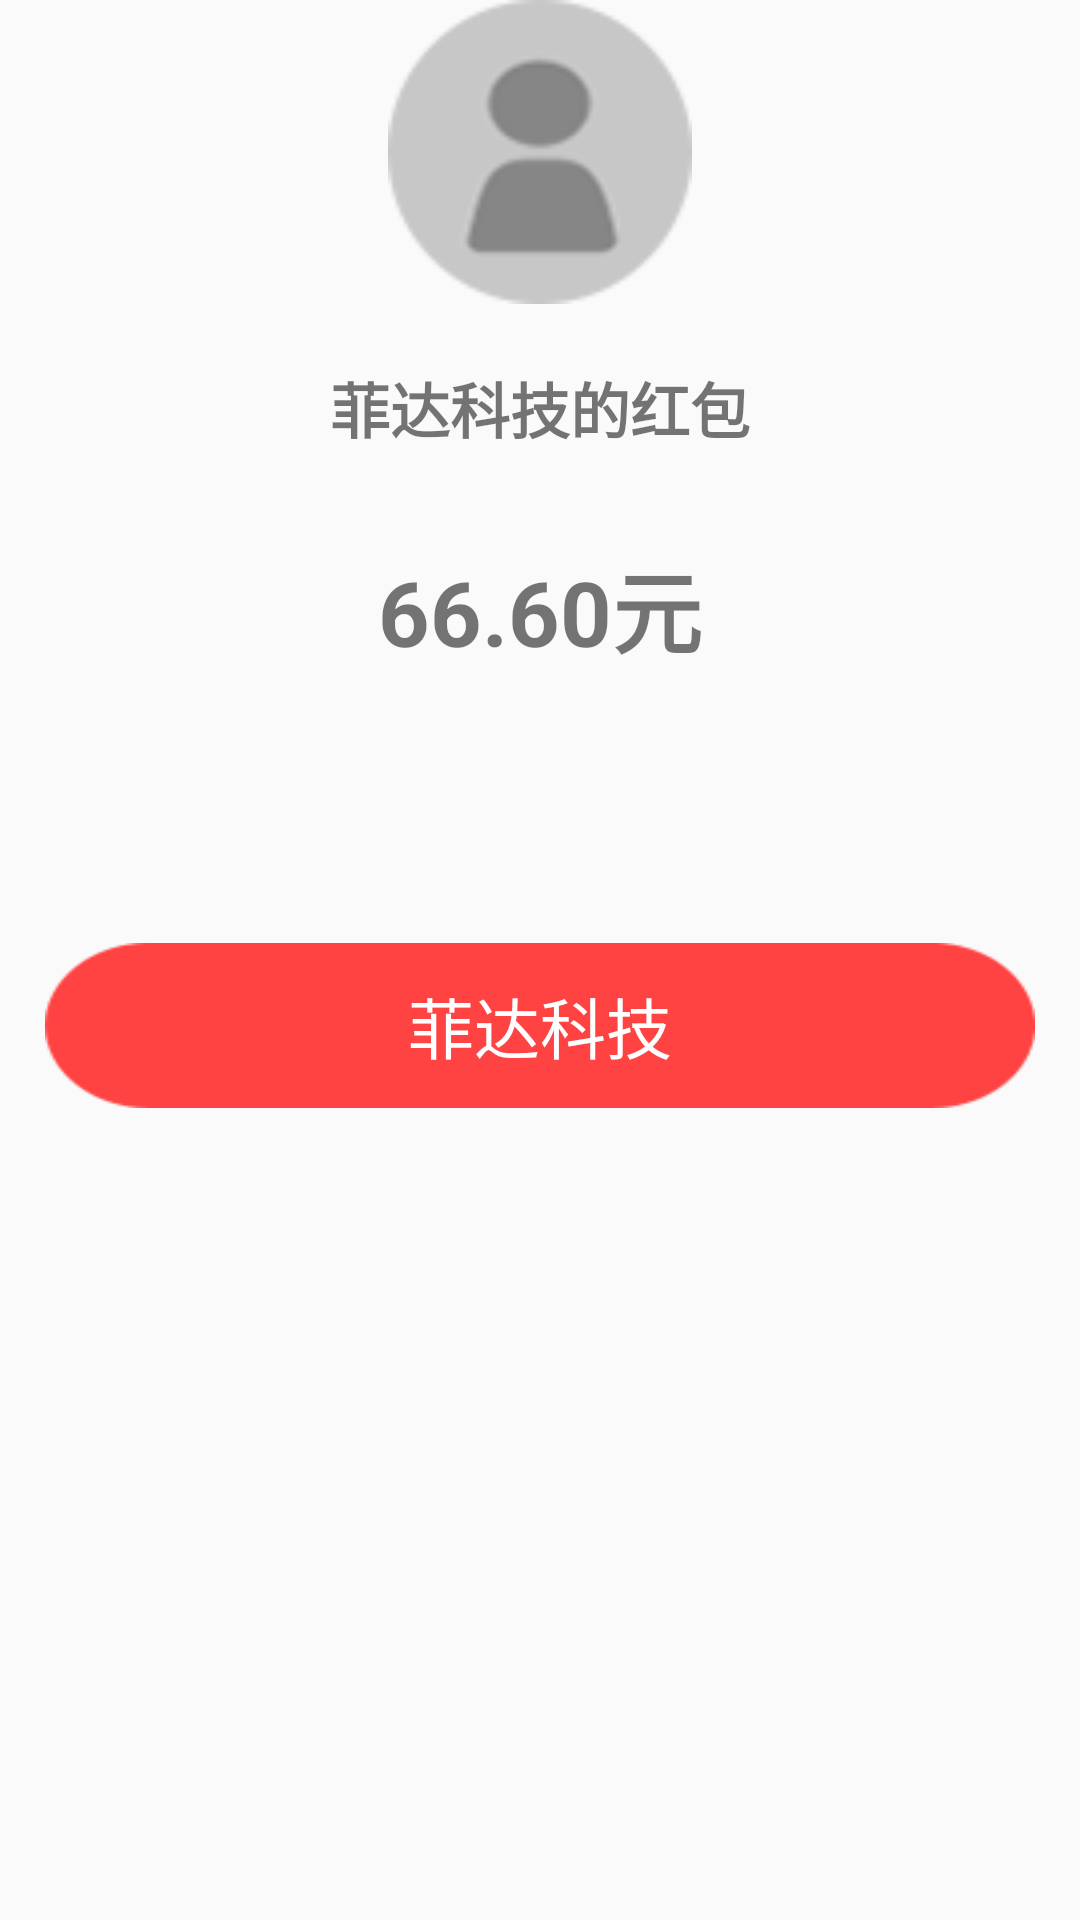

Write the Android layout XML for this screen, with the resource values it uses.
<!-- AndroidManifest.xml: application theme AppTheme -->
<!-- res/layout/fragment_newred1.xml -->
<?xml version="1.0" encoding="utf-8"?>

<RelativeLayout xmlns:android="http://schemas.android.com/apk/res/android"
    android:layout_width="match_parent"
    android:layout_height="match_parent" >

    <ImageView
        android:id="@+id/head"
        android:layout_width="wrap_content"
        android:layout_height="wrap_content"
        android:layout_alignParentTop="true"
        android:layout_centerHorizontal="true"
        android:src="@drawable/head_circle" />

    <TextView
        android:id="@+id/account"
        android:layout_width="match_parent"
        android:layout_height="wrap_content"
        android:layout_below="@+id/head"
        android:layout_marginTop="20dp"
        android:gravity="center"
        android:text="菲达科技的红包"
        android:textSize="20sp"
        android:textStyle="bold" />

    <TextView
        android:id="@+id/money"
        android:layout_width="match_parent"
        android:layout_height="wrap_content"
        android:layout_below="@+id/account"
        android:layout_marginTop="30dp"
        android:gravity="center"
        android:text="66.60元"
        android:textSize="30sp"
        android:textStyle="bold" />

    <TextView
        android:id="@+id/redpachetHint"
        android:layout_width="wrap_content"
        android:layout_height="55dp"
        android:layout_below="@+id/money"
        android:layout_marginLeft="15dp"
        android:layout_marginRight="15dp"
        android:layout_marginTop="90dp"
        android:background="@drawable/redpachet_hint"
        android:gravity="center"
        android:text="菲达科技"
        android:textColor="@color/white"
        android:textSize="22sp" />

</RelativeLayout>
<!-- resources referenced by this layout -->
<resources>
  <color name="white">#FFFFFF</color>
  <!-- drawable head_circle: png bitmap (drawable-ldpi, 2702 bytes) -->
  <!-- drawable redpachet_hint: png bitmap (drawable-ldpi, 1641 bytes) -->
  <style name="AppTheme" parent="AppBaseTheme">
          
      </style>
  <style name="AppBaseTheme" parent="Theme.AppCompat.Light">
          
      </style>
</resources>
